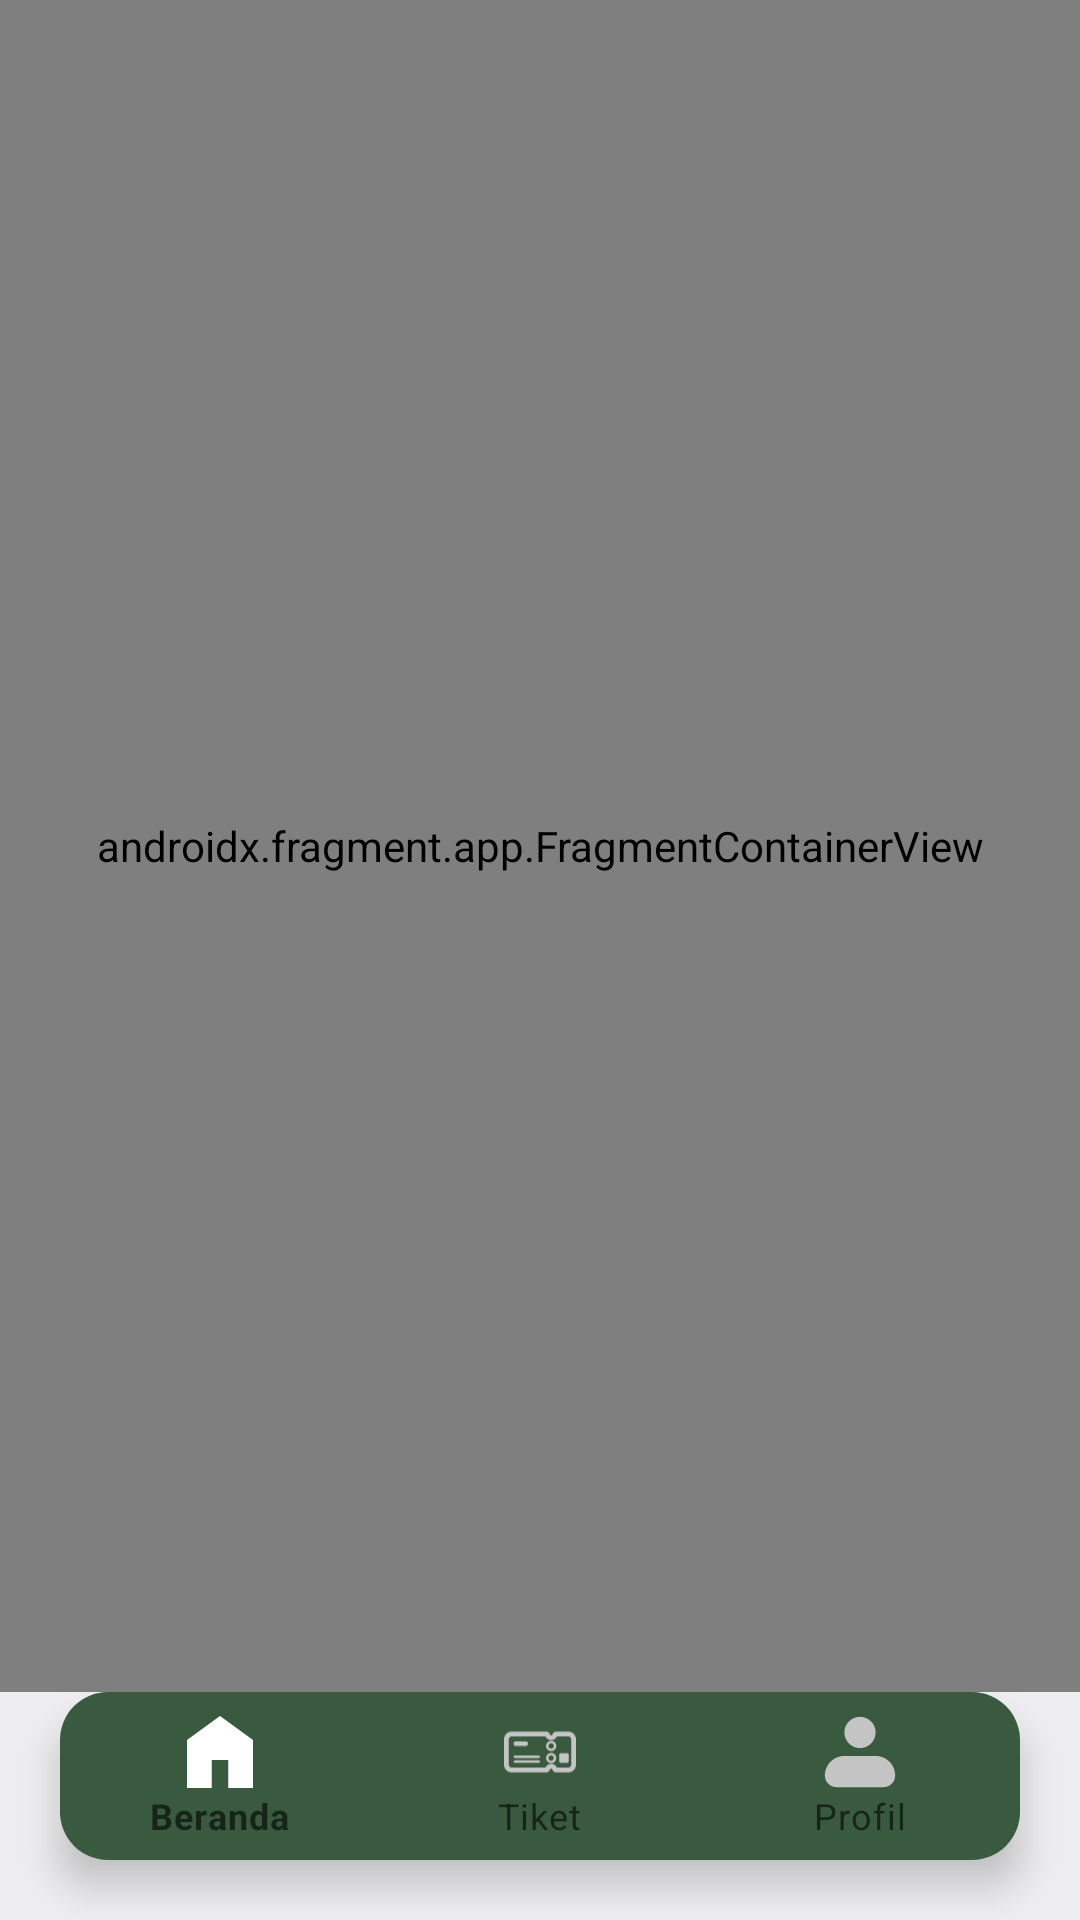

Produce the Android XML layout that renders to this screen, including the resource entries it uses.
<!-- AndroidManifest.xml: application theme Theme.TNBBS -->
<!-- res/layout/activity_user.xml -->
<?xml version="1.0" encoding="utf-8"?>
<androidx.constraintlayout.widget.ConstraintLayout xmlns:android="http://schemas.android.com/apk/res/android"
    xmlns:app="http://schemas.android.com/apk/res-auto"
    xmlns:tools="http://schemas.android.com/tools"
    android:id="@+id/main"
    android:layout_width="match_parent"
    android:layout_height="match_parent"
    android:background="#EEEEF0"
    tools:context=".view.user.UserActivity">

    <androidx.fragment.app.FragmentContainerView
        android:id="@+id/fragmentContainerView"
        android:name="androidx.navigation.fragment.NavHostFragment"
        android:layout_width="0dp"
        android:layout_height="0dp"
        app:defaultNavHost="true"
        app:layout_constraintBottom_toTopOf="@+id/bottomNavigationView"
        app:layout_constraintEnd_toEndOf="parent"
        app:layout_constraintStart_toStartOf="parent"
        app:layout_constraintTop_toTopOf="parent"
        app:navGraph="@navigation/nav_user" />

    <com.google.android.material.bottomnavigation.BottomNavigationView
        android:id="@+id/bottomNavigationView"
        android:layout_width="0dp"
        android:layout_height="wrap_content"
        android:layout_marginStart="20dp"
        android:layout_marginEnd="20dp"
        android:layout_marginBottom="20dp"
        app:layout_constraintBottom_toBottomOf="parent"
        app:layout_constraintEnd_toEndOf="parent"
        app:layout_constraintStart_toStartOf="parent"
        app:labelVisibilityMode="labeled"
        app:itemIconTint="@color/nav_item_icon_color"
        app:itemTextColor="@color/nav_item_text_color"
        app:menu="@menu/menu_user"
        android:background="@drawable/floating_bottom_navigation_background"
        android:elevation="8dp" />

</androidx.constraintlayout.widget.ConstraintLayout>
<!-- resources referenced by this layout -->
<resources>
  <!-- drawable floating_bottom_navigation_background (drawable) -->
  <?xml version="1.0" encoding="utf-8"?>
  <shape xmlns:android="http://schemas.android.com/apk/res/android">
      <solid android:color="#3A5A40" />
      <corners android:radius="16dp" />
  </shape>
  <style name="Theme.TNBBS" parent="Base.Theme.TNBBS" />
  <style name="Base.Theme.TNBBS" parent="Theme.MaterialComponents.Light.NoActionBar">
          
          
      </style>
</resources>
